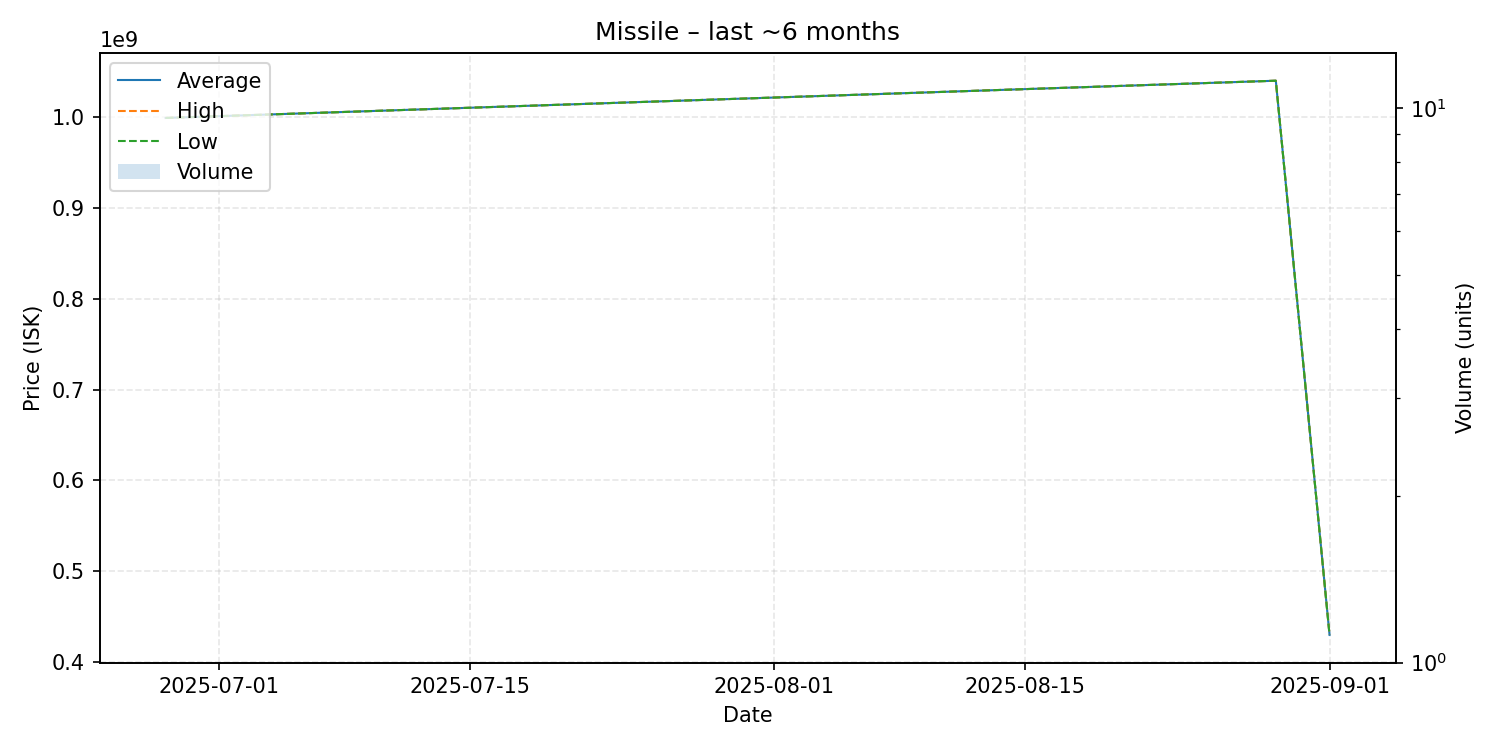

Data behind this chart, as committed beside it:
date, average, highest, lowest, order_count, volume
2025-06-28, 999000000, 999000000, 999000000, 1, 1
2025-08-29, 1040000000, 1040000000, 1040000000, 1, 1
2025-09-01, 430000000, 430000000, 430000000, 1, 1
